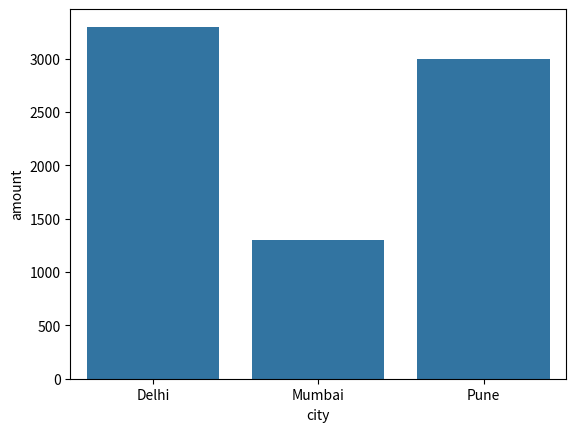

The matplotlib source for this figure:
import matplotlib
matplotlib.use("Agg")
import numpy as np
import pandas as pd
import seaborn as sns
import matplotlib
matplotlib.use("Agg")
import matplotlib.pyplot as plt

orders = pd.DataFrame({"city": ["Delhi", "Delhi", "Pune", "Pune", "Pune", "Mumbai"],
                       "amount": [799, 2499, 998, 1400, 597, 1299]})
fig, ax = plt.subplots()
sns.barplot(data=orders, x="city", y="amount", order=["Delhi", "Mumbai", "Pune"], estimator="sum", errorbar=None, ax=ax)
heights = [round(p.get_height()) for p in ax.patches]
print("bars (Delhi, Mumbai, Pune):", heights)
print("groupby :", orders.groupby("city")["amount"].sum().loc[["Delhi", "Mumbai", "Pune"]].tolist())
print("mean (the default would show):", orders.groupby("city")["amount"].mean().loc[["Delhi", "Mumbai", "Pune"]].round(0).tolist())
